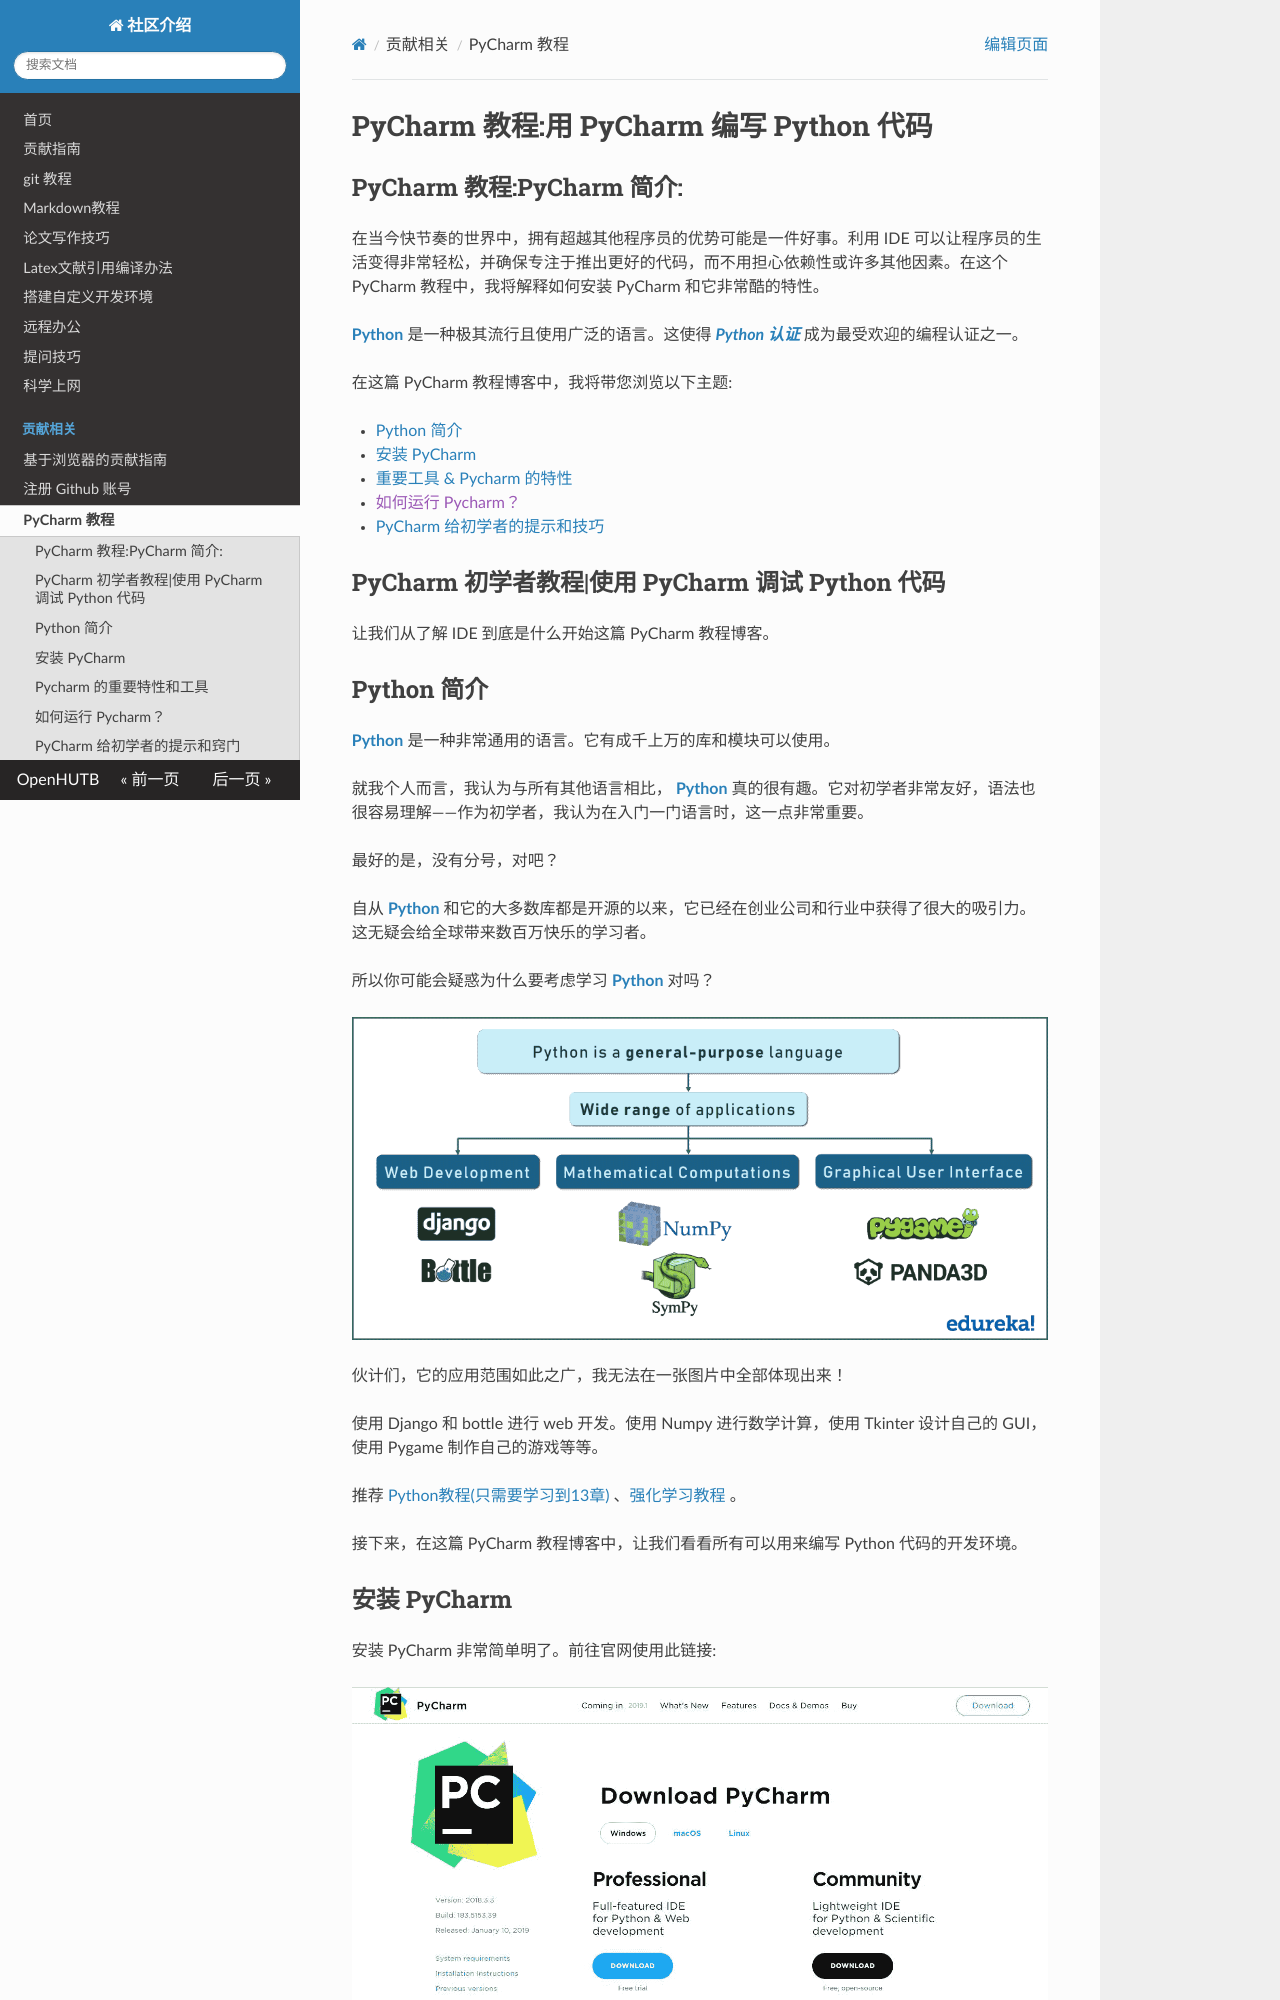

repository: qian-ru712/.github · page: pycharm-tutorial/index.html · generator: mkdocs

# PyCharm 教程:用 PyCharm 编写 Python 代码

## **PyCharm 教程:PyCharm 简介:**

在当今快节奏的世界中，拥有超越其他程序员的优势可能是一件好事。利用 IDE 可以让程序员的生活变得非常轻松，并确保专注于推出更好的代码，而不用担心依赖性或许多其他因素。在这个 PyCharm 教程中，我将解释如何安装 PyCharm 和它非常酷的特性。

**[Python](https://www.edureka.co/blog/python-tutorial/)** 是一种极其流行且使用广泛的语言。这使得 [***Python 认证***](https://www.edureka.co/python) 成为最受欢迎的编程认证之一。

在这篇 PyCharm 教程博客中，我将带您浏览以下主题:

*   [Python 简介](#z3)
*   [安装 PyCharm](#z4)
*   [重要工具 & Pycharm 的特性](#z6)
*   [如何运行 Pycharm？]()
*   [PyCharm 给初学者的提示和技巧](#z8)

## **PyCharm 初学者教程|使用 PyCharm 调试 Python 代码**


让我们从了解 IDE 到底是什么开始这篇 PyCharm 教程博客。
